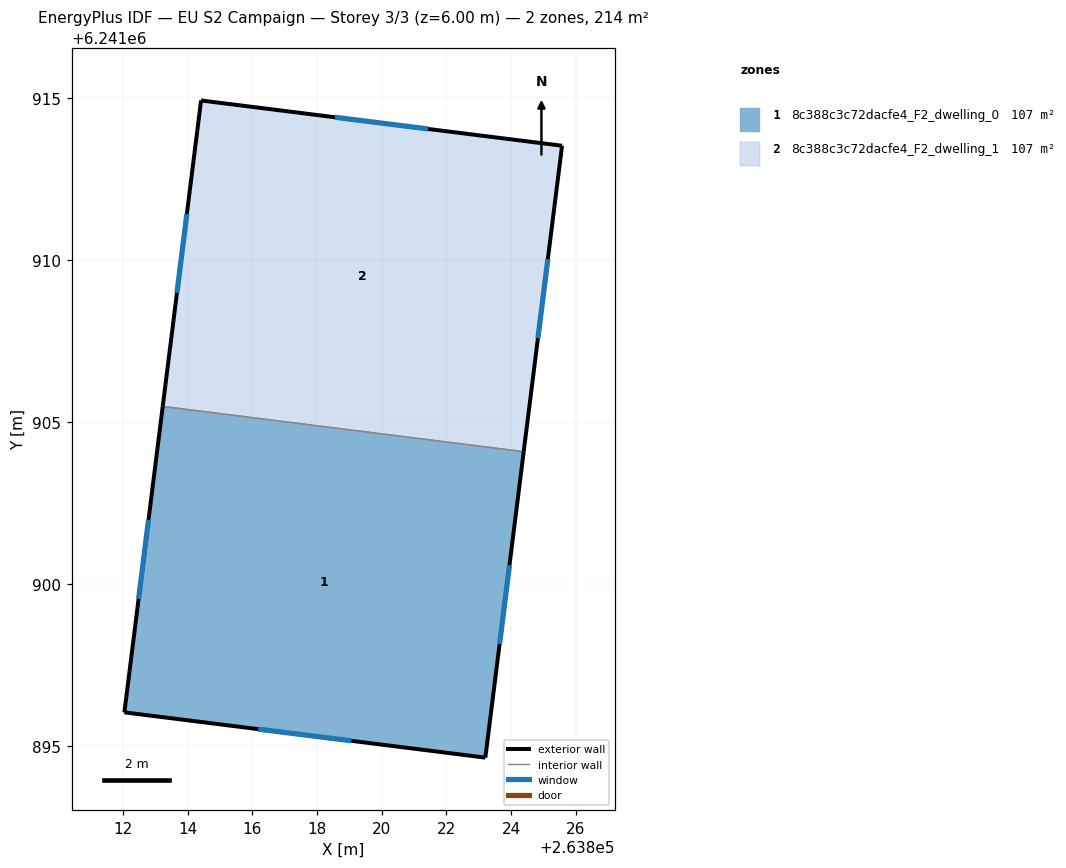
=== STOREY PLAN SPEC (per zone: floor XY polygon, exterior-wall plan segments, windows/doors) ===
zone 1: 8c388c3c72dacfe4_F2_dwelling_0  (107.1 m²)
  floor: (263824.39, 6241904.09) (263823.20, 6241894.63) (263812.05, 6241896.03) (263813.23, 6241905.48)
  exterior wall: (263823.20, 6241894.63) – (263824.39, 6241904.09)  [9.5 m]
    window: (263823.64, 6241898.14) – (263823.95, 6241900.58)  [1.9 m²]
  exterior wall: (263812.05, 6241896.03) – (263823.20, 6241894.63)  [11.2 m]
    window: (263816.19, 6241895.51) – (263819.06, 6241895.15)  [2.2 m²]
  exterior wall: (263813.23, 6241905.48) – (263812.05, 6241896.03)  [9.5 m]
    window: (263812.79, 6241901.98) – (263812.49, 6241899.54)  [1.9 m²]
  interior walls: 1
zone 2: 8c388c3c72dacfe4_F2_dwelling_1  (107.1 m²)
  floor: (263825.57, 6241913.54) (263824.39, 6241904.09) (263813.23, 6241905.48) (263814.42, 6241914.94)
  exterior wall: (263814.42, 6241914.94) – (263813.23, 6241905.48)  [9.5 m]
    window: (263813.98, 6241911.43) – (263813.67, 6241908.99)  [1.9 m²]
  exterior wall: (263825.57, 6241913.54) – (263814.42, 6241914.94)  [11.2 m]
    window: (263821.43, 6241914.06) – (263818.56, 6241914.42)  [2.2 m²]
  exterior wall: (263824.39, 6241904.09) – (263825.57, 6241913.54)  [9.5 m]
    window: (263824.83, 6241907.59) – (263825.13, 6241910.03)  [1.9 m²]
  interior walls: 1

=== DERIVED (storey summary) ===
Building: EU S2 Campaign
Storey: 3 of 3  (floor level z = 6.00 m)
Storey gross floor area: 214.2 m²
Zones on this storey: 2
  - 8c388c3c72dacfe4_F2_dwelling_0: floor 107.1 m²; exterior wall 30.3 m (90.9 m²); 3 window(s) 6.1 m²; WWR 6.7%
  - 8c388c3c72dacfe4_F2_dwelling_1: floor 107.1 m²; exterior wall 30.3 m (90.9 m²); 3 window(s) 6.1 m²; WWR 6.7%
Zone adjacency (shared interzone walls):
  - 8c388c3c72dacfe4_F2_dwelling_0 ↔ 8c388c3c72dacfe4_F2_dwelling_1